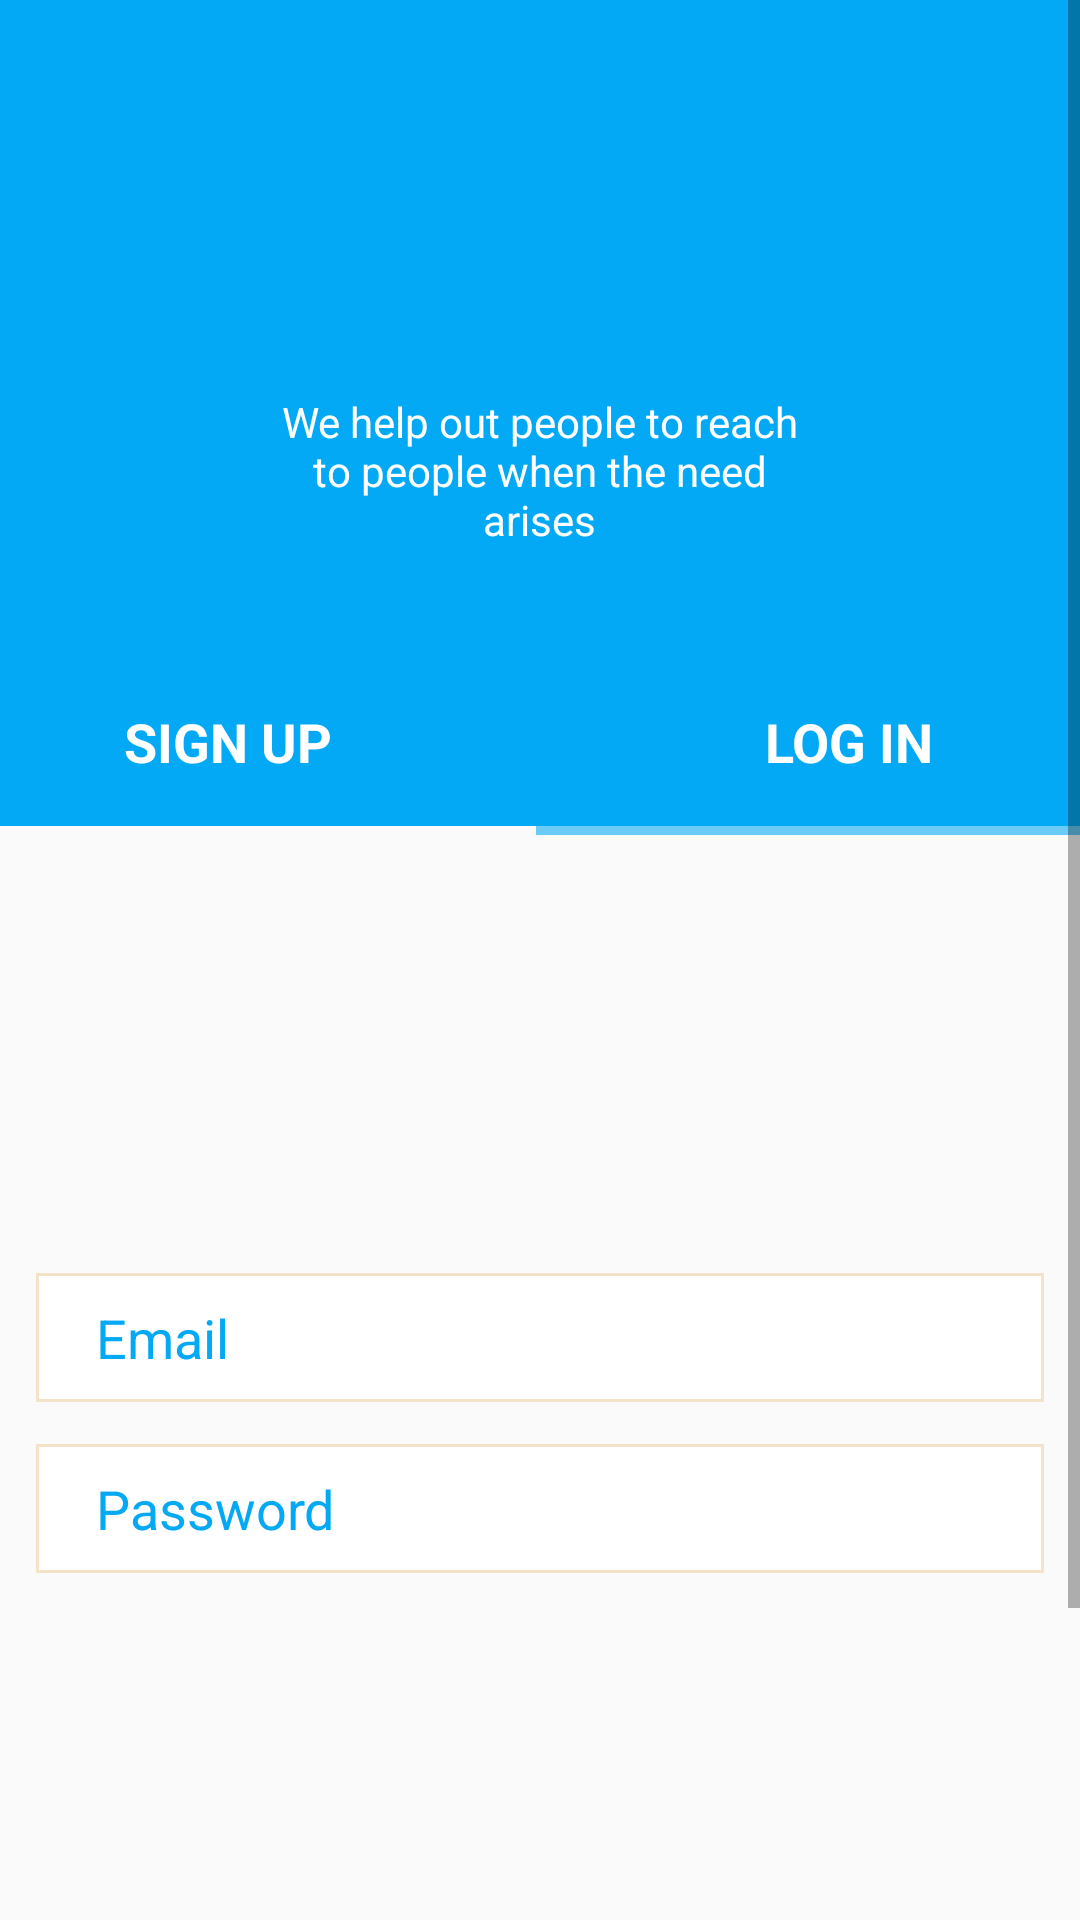

This screen was rendered from an Android layout file. Write that file and the resources it references.
<!-- AndroidManifest.xml: application theme AppTheme -->
<!-- res/layout/activity_service_login.xml -->
<?xml version="1.0" encoding="utf-8"?>
<androidx.constraintlayout.widget.ConstraintLayout xmlns:android="http://schemas.android.com/apk/res/android"
    xmlns:app="http://schemas.android.com/apk/res-auto"
    xmlns:tools="http://schemas.android.com/tools"
    android:layout_width="match_parent"
    android:layout_height="match_parent"
    tools:context=".Service_login">

    <ScrollView
        android:layout_width="match_parent"
        android:layout_height="match_parent"
        app:layout_constraintBottom_toBottomOf="parent"
        app:layout_constraintEnd_toEndOf="parent"
        app:layout_constraintStart_toStartOf="parent"
        app:layout_constraintTop_toTopOf="parent">

        <LinearLayout
            android:layout_width="match_parent"
            android:layout_height="match_parent"
            android:orientation="vertical">

            <androidx.constraintlayout.widget.ConstraintLayout
                android:layout_width="match_parent"
                android:layout_height="wrap_content"
                android:background="#03A9F4">

                <TextView
                    android:id="@+id/textView"
                    android:layout_width="wrap_content"
                    android:layout_height="wrap_content"
                    android:layout_marginStart="183dp"
                    android:layout_marginTop="44dp"
                    android:layout_marginEnd="183dp"
                    android:text="B&amp;N"
                    android:textColor="#FFFFFF"
                    android:textSize="36sp"
                    android:textStyle="bold"
                    app:layout_constraintEnd_toEndOf="parent"
                    app:layout_constraintStart_toStartOf="parent"
                    app:layout_constraintTop_toTopOf="parent" />

                <TextView
                    android:id="@+id/textView3"
                    android:layout_width="184dp"
                    android:layout_height="89dp"
                    android:layout_marginStart="111dp"
                    android:layout_marginTop="20dp"
                    android:layout_marginEnd="112dp"
                    android:gravity="center"
                    android:text="We help out people to reach to people when the need arises"
                    android:textColor="#FFFFFF"
                    app:layout_constraintEnd_toEndOf="parent"
                    app:layout_constraintStart_toStartOf="parent"
                    app:layout_constraintTop_toBottomOf="@+id/textView" />

                <TextView
                    android:id="@+id/textView4"
                    android:layout_width="205dp"
                    android:layout_height="56dp"
                    android:layout_marginTop="18dp"
                    android:layout_marginEnd="1dp"
                    android:layout_marginRight="1dp"
                    android:gravity="center"
                    android:onClick="signinService"
                    android:text="SIGN UP"
                    android:textColor="#FFFFFF"
                    android:textSize="18sp"
                    android:textStyle="bold"
                    app:layout_constraintEnd_toStartOf="@+id/textView5"
                    app:layout_constraintStart_toStartOf="parent"
                    app:layout_constraintTop_toBottomOf="@+id/textView3" />

                <TextView
                    android:id="@+id/textView5"
                    android:layout_width="207dp"
                    android:layout_height="56dp"
                    android:layout_marginTop="18dp"
                    android:gravity="center"
                    android:text="LOG IN"
                    android:textColor="#FFFFFF"
                    android:textSize="18sp"
                    android:textStyle="bold"
                    app:layout_constraintEnd_toEndOf="parent"
                    app:layout_constraintStart_toEndOf="@+id/textView4"
                    app:layout_constraintTop_toBottomOf="@+id/textView3" />
            </androidx.constraintlayout.widget.ConstraintLayout>

            <androidx.constraintlayout.widget.ConstraintLayout
                android:id="@+id/constraintLayout"
                android:layout_width="match_parent"
                android:layout_height="489dp">

                <EditText
                    android:id="@+id/editText5"
                    android:layout_width="336dp"
                    android:layout_height="43dp"
                    android:layout_marginStart="50dp"
                    android:layout_marginTop="146dp"
                    android:layout_marginEnd="50dp"
                    android:background="@drawable/back"
                    android:ems="10"
                    android:hint="Email"
                    android:inputType="textEmailAddress"
                    android:paddingLeft="20dp"
                    android:textColor="#000000"
                    android:textColorHint="#03A9F4"
                    app:layout_constraintEnd_toEndOf="parent"
                    app:layout_constraintStart_toStartOf="parent"
                    app:layout_constraintTop_toBottomOf="@+id/textView6" />

                <EditText
                    android:id="@+id/editText6"
                    android:layout_width="336dp"
                    android:layout_height="43dp"
                    android:layout_marginStart="50dp"
                    android:layout_marginLeft="50dp"
                    android:layout_marginTop="14dp"
                    android:layout_marginEnd="50dp"
                    android:layout_marginRight="50dp"
                    android:background="@drawable/back"
                    android:ems="10"
                    android:hint="Password"
                    android:inputType="textPassword"
                    android:paddingLeft="20dp"
                    android:textColor="#000000"
                    android:textColorHint="#03A9F4"
                    app:layout_constraintEnd_toEndOf="parent"
                    app:layout_constraintStart_toStartOf="parent"
                    app:layout_constraintTop_toBottomOf="@+id/editText5" />

                <TextView
                    android:id="@+id/textView6"
                    android:layout_width="207dp"
                    android:layout_height="3dp"
                    android:layout_marginStart="204dp"
                    android:layout_marginLeft="204dp"
                    android:background="#9503A9F4"
                    app:layout_constraintEnd_toEndOf="parent"
                    app:layout_constraintStart_toStartOf="parent"
                    app:layout_constraintTop_toTopOf="parent" />

                <TextView
                    android:id="@+id/textView9"
                    android:layout_width="match_parent"
                    android:layout_height="0dp"
                    android:background="#03A9F4"
                    android:gravity="center"
                    android:onClick="serv"
                    android:padding="10dp"
                    android:text="Login"
                    android:textColor="@android:color/white"
                    android:textSize="24sp"
                    app:layout_constraintBottom_toBottomOf="parent"
                    app:layout_constraintEnd_toEndOf="parent"
                    app:layout_constraintHorizontal_bias="0.0"
                    app:layout_constraintStart_toStartOf="parent" />

            </androidx.constraintlayout.widget.ConstraintLayout>

        </LinearLayout>
    </ScrollView>

</androidx.constraintlayout.widget.ConstraintLayout>
<!-- resources referenced by this layout -->
<resources>
  <!-- drawable back (drawable) -->
  <shape xmlns:android="http://schemas.android.com/apk/res/android" android:shape="rectangle" >
      <solid android:color="@android:color/white" />
      <stroke android:width="1dip" android:color="#f2e3c9"/>
  </shape>
  <style name="AppTheme" parent="Theme.AppCompat.Light.NoActionBar">
          
          <item name="colorPrimary">@color/colorPrimary</item>
          <item name="colorPrimaryDark">@color/colorPrimaryDark</item>
          <item name="colorAccent">@color/colorAccent</item>
          <item name="android:statusBarColor">@color/overallColor</item>
      </style>
  <color name="colorPrimary">#008577</color>
  <color name="colorPrimaryDark">#00574B</color>
  <color name="colorAccent">#FF5722</color>
  <color name="overallColor">#03A9F4</color>
</resources>
